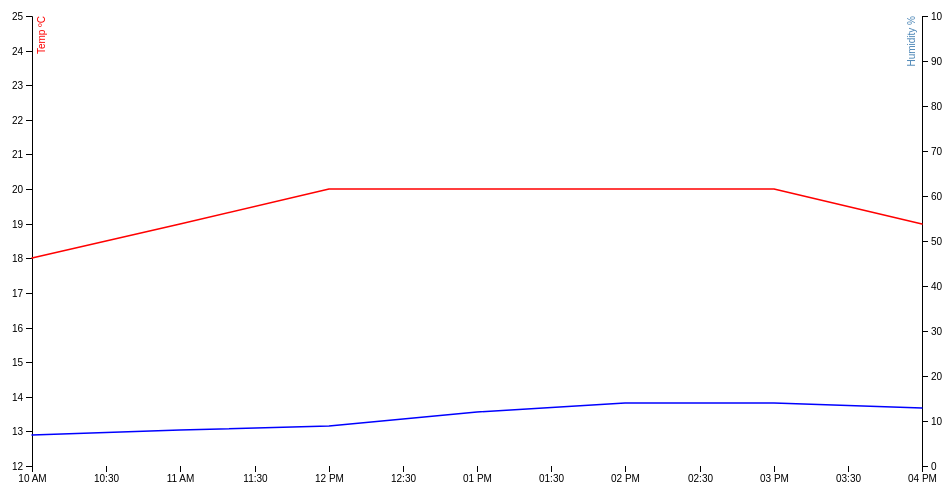
D3 v4 page, settled after 360 driven frames (6 s of simulated time); the page loaded 1 data file(s).


// ── sense.js
function sense(){
  var svg = d3.select("svg"),
    margin = {
      top: 20,
      right: 20,
      bottom: 30,
      left: 50
    },
    width = +svg.attr("width") - margin.left - margin.right,
    height = +svg.attr("height") - margin.top - margin.bottom,
    g = svg.append("g").attr("transform", "translate(" + margin.left + "," + margin.top + ")");

  var parseTime = d3.timeParse("%d-%b-%y-%H:%M");

  var x = d3.scaleTime().rangeRound([0, width]);
  var y0 = d3.scaleLinear().rangeRound([height, 0]);
  var y1 = d3.scaleLinear().rangeRound([height, 0]);

  var line0 = d3.line()
    .x(function(d) {
      return x(d.date);
    })
    .y(function(d) {
      return y0(d.temp);
    });

  var line1 = d3.line()
    .x(function(d) {
      return x(d.date);
    })
    .y(function(d) {
      return y1(d.humidity);
    });

  d3.tsv("data.tsv", function(d) {
    d.date = parseTime(d.date);
    d.temp = +d.temp;
    d.humidity = +d.humidity;
    return d;
  }, function(error, data) {
    console.log(data);
    if (error) throw error;

    x.domain(d3.extent(data, function(d) {
      return d.date;
    }));
    // fixed y axis for temp
    y0.domain([12,25]);
    // responsive y axis for temp
    // y0.domain(d3.extent(data, function(d) {
    //   return d.temp;
    // }));
    y1.domain([0,100]);

    g.append("g")
      .attr("transform", "translate(0," + height + ")")
      .call(d3.axisBottom(x))
      .select(".domain")
      .remove();

    g.append("g")
      .call(d3.axisLeft(y0))
      .append("text")
      .attr("fill", "#000")
      .attr("transform", "rotate(-90)")
      .attr("y", 6)
      .attr("dy", "0.71em")
      .attr("text-anchor", "end")
      .text("Temp ºC")
      .style("fill", "red");

    g.append("g")
      .call(d3.axisRight(y1))
      .attr("transform", "translate(" + width + " ,0)")
      .append("text")
      .attr("fill", "#000")
      .attr("transform", "rotate(-90), translate(0, -20)")
      .attr("y", 6)
      .attr("dy", "0.71em")
      .attr("text-anchor", "end")
      .text("Humidity %")
      .style("fill", "steelblue");

    g.append("path")
      .datum(data)
      .attr("fill", "none")
      .attr("stroke", "red")
      .attr("stroke-linejoin", "round")
      .attr("stroke-linecap", "round")
      .attr("stroke-width", 1.5)
      .attr("d", line0);

    g.append("path")
      .datum(data)
      .attr("fill", "none")
      .attr("stroke", "blue")
      .attr("stroke-linejoin", "round")
      .attr("stroke-linecap", "round")
      .attr("stroke-width", 1.5)
      .attr("d", line1);
  });
}


function getSample(token){
  var sample = [];
  // get Humidity
  var date = new Date();
  var dateStr = date.getDate() + "-"+ (date.getMonth() + 1) + "-"+ date.getFullYear() +"-"+date.getHours() + ":" + date.getMinutes();
  console.log(dateStr);
  // humidity =
  get('https://us.wio.seeed.io/v1/node/GroveTempHumD0/humidity?access_token='+token)
    .then(function(response, sample) {
      Data.push(response);
      d = JSON.parse(response);
      d.date = dateStr;
      console.log("Success (hum)!", d);
      return d;
    }, function(error) {
      console.error("Failed (hum)!", error);
    }).then(function(sample){
      console.log("sample before temp call: ", sample);
      get('https://us.wio.seeed.io/v1/node/GroveTempHumD0/temperature?access_token='+token)
        .then(function(response, sample) {
          // Data.push(response);
          temp = JSON.parse(response);
          // sample.date = dateStr;
          console.log("Success (temp)!", temp);
          return temp;
        }, function(error) {
          console.error("Failed (temp)!", error);
        }).then(function(temp){
          console.log("temp after temp call: ", temp);
          sample.temp = temp.celsius_degree;
          console.log("sample after temp call:", sample);
        });
    });
}

function get(url) {
  // Return a new promise.
  return new Promise(function(resolve, reject) {
    // Do the usual XHR stuff
    var req = new XMLHttpRequest();
    req.open('GET', url);

    req.onload = function() {
      // This is called even on 404 etc
      // so check the status
      if (req.status == 200) {
        // Resolve the promise with the response text
        resolve(req.response);
      }
      else {
        // Otherwise reject with the status text
        // which will hopefully be a meaningful error
        reject(Error(req.statusText));
      }
    };

    // Handle network errors
    req.onerror = function() {
      reject(Error("Network Error"));
    };

    // Make the request
    req.send();
  });
}


### data: data.tsv
date	temp	humidity
28-Dec-17-10:00	18	7
28-Dec-17-11:00	19	8
28-Dec-17-12:00	20	9
28-Dec-17-13:00	20	12
28-Dec-17-14:00	20	14
28-Dec-17-15:00	20	14
28-Dec-17-16:00	19	13